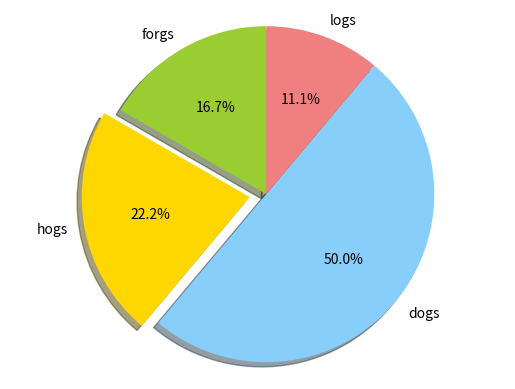

Recreate this plot in Python.
import matplotlib.pyplot as  plt

labels='forgs','hogs','dogs','logs'
sizes=15,20,45,10
colors='yellowgreen','gold','lightskyblue','lightcoral'
explode=0,0.1,0,0
# autopct : [ None | format string | format function ] ，
# 用于标记它们的值(大小为x/sum(x)*100）；，可以为一个format string，或function。如format string, %d（整数）,
# %1.1f（保留一位的小数）等
plt.pie(sizes,explode=explode,labels=labels,colors=colors,autopct='%1.1f%%',shadow=True,startangle=90)
plt.axis('equal')
plt.show()


